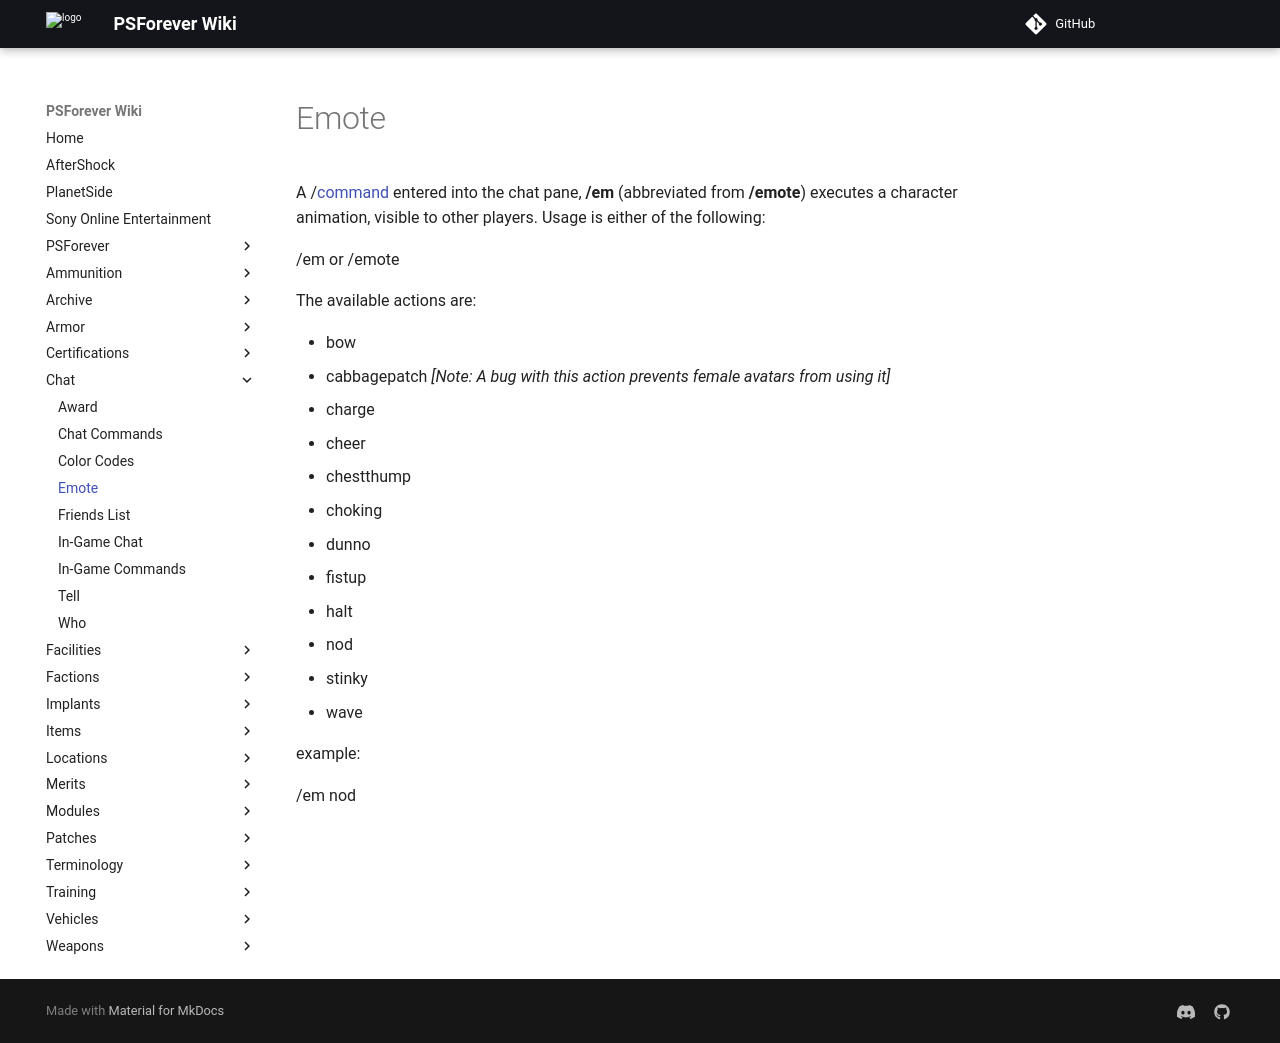

repository: psforever/wiki · page: chat/Emote/index.html · generator: mkdocs

# Emote

A /[command](Chat_Commands.md) entered into the chat pane, **/em** (abbreviated
from **/emote**) executes a character animation, visible to other players. Usage
is either of the following:

/em <action> or /emote <action>

The available actions are:

- bow
- cabbagepatch _\[Note: A bug with this action prevents female avatars from
  using it\]_
- charge
- cheer
- chestthump
- choking
- dunno
- fistup
- halt
- nod
- stinky
- wave

example:

/em nod
